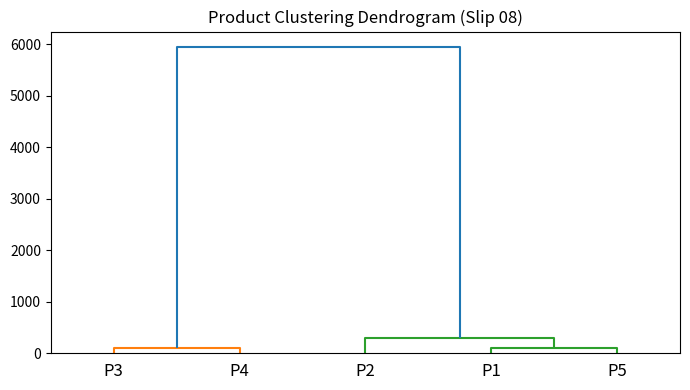

Source code (Python):
import pandas as pd
from scipy.cluster.hierarchy import dendrogram, linkage
import matplotlib.pyplot as plt

df = pd.DataFrame({
    'Product': ['P1', 'P2', 'P3', 'P4', 'P5'],
    'Price': [100, 120, 500, 550, 110],
    'Sales': [5000, 4800, 1200, 1100, 5100]
})

Z = linkage(df[['Price', 'Sales']], method='ward')
plt.figure(figsize=(7, 4))
dendrogram(Z, labels=df['Product'].values)
plt.title('Product Clustering Dendrogram (Slip 08)')
plt.tight_layout()
plt.savefig('ds_slip_08_q1.png')
print("[+] Dendrogram saved.")
